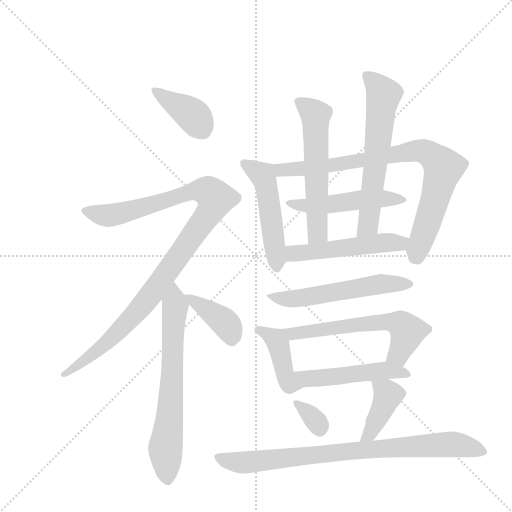
t = 0.00 s
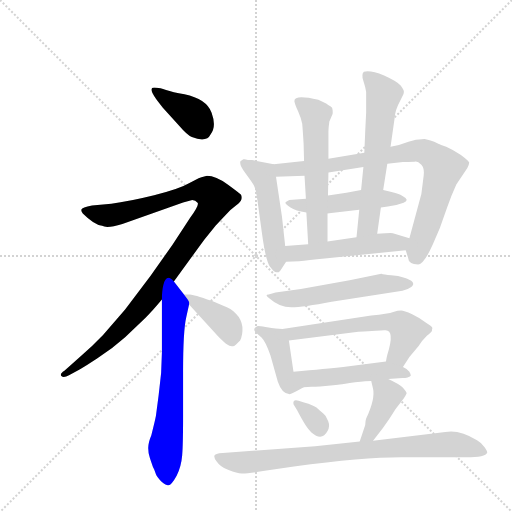
t = 2.44 s
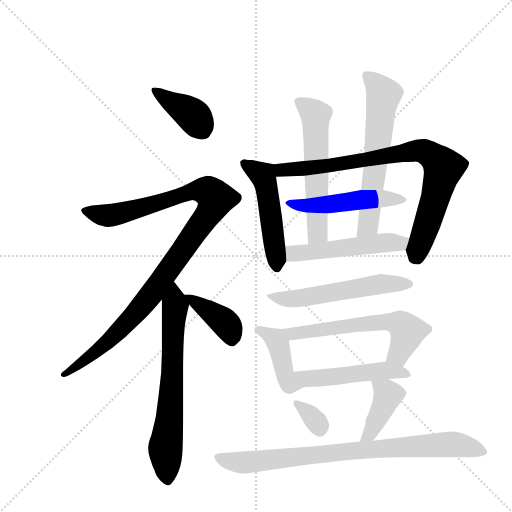
t = 4.88 s
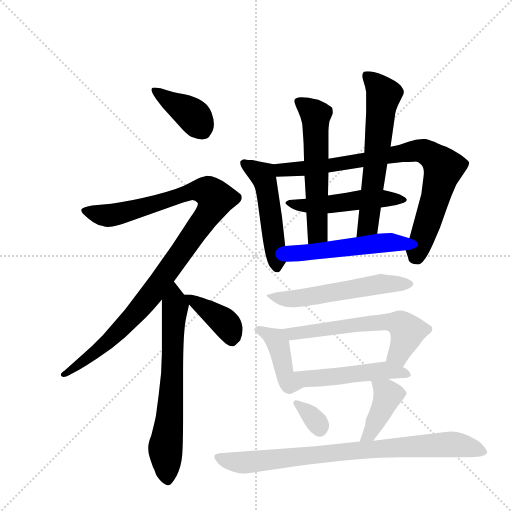
t = 7.31 s
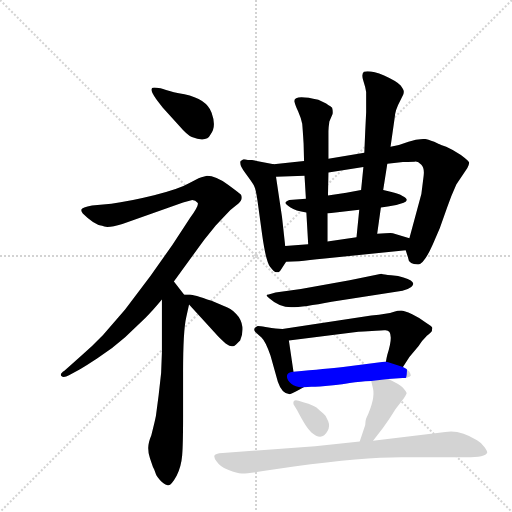
t = 9.75 s
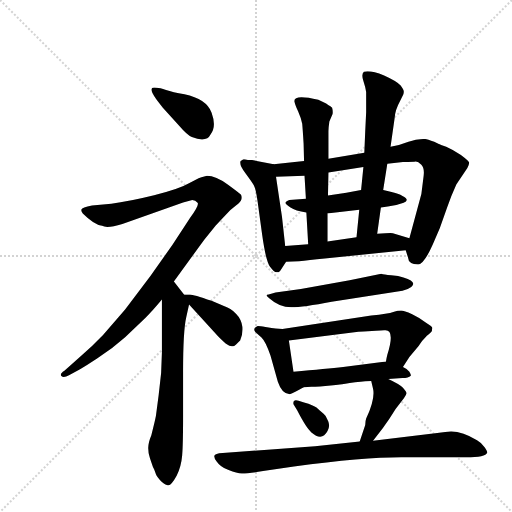
t = 12.19 s

The animated SVG that drew these frames (rendered in a browser with its animation timeline set to each time). Animation: 17 CSS @keyframes rules; one cycle of 12.19 s.

<svg version="1.1" viewBox="0 0 1024 1024" xmlns="http://www.w3.org/2000/svg">
  <g stroke="lightgray" stroke-dasharray="1,1" stroke-width="1" transform="scale(4, 4)">
    <line x1="0" y1="0" x2="256" y2="256"></line>
    <line x1="256" y1="0" x2="0" y2="256"></line>
    <line x1="128" y1="0" x2="128" y2="256"></line>
    <line x1="0" y1="128" x2="256" y2="128"></line>
  </g>
  <g transform="scale(0.92, -0.92) translate(60, -900)">
    <style type="text/css">
      
        @keyframes keyframes0 {
          from {
            stroke: blue;
            stroke-dashoffset: 394;
            stroke-width: 128;
          }
          56% {
            animation-timing-function: step-end;
            stroke: blue;
            stroke-dashoffset: 0;
            stroke-width: 128;
          }
          to {
            stroke: black;
            stroke-width: 1024;
          }
        }
        #make-me-a-hanzi-animation-0 {
          animation: keyframes0 0.5706380208333334s both;
          animation-delay: 0s;
          animation-timing-function: linear;
        }
      
        @keyframes keyframes1 {
          from {
            stroke: blue;
            stroke-dashoffset: 1068;
            stroke-width: 128;
          }
          78% {
            animation-timing-function: step-end;
            stroke: blue;
            stroke-dashoffset: 0;
            stroke-width: 128;
          }
          to {
            stroke: black;
            stroke-width: 1024;
          }
        }
        #make-me-a-hanzi-animation-1 {
          animation: keyframes1 1.119140625s both;
          animation-delay: 0.5706380208333334s;
          animation-timing-function: linear;
        }
      
        @keyframes keyframes2 {
          from {
            stroke: blue;
            stroke-dashoffset: 679;
            stroke-width: 128;
          }
          69% {
            animation-timing-function: step-end;
            stroke: blue;
            stroke-dashoffset: 0;
            stroke-width: 128;
          }
          to {
            stroke: black;
            stroke-width: 1024;
          }
        }
        #make-me-a-hanzi-animation-2 {
          animation: keyframes2 0.8025716145833334s both;
          animation-delay: 1.6897786458333335s;
          animation-timing-function: linear;
        }
      
        @keyframes keyframes3 {
          from {
            stroke: blue;
            stroke-dashoffset: 399;
            stroke-width: 128;
          }
          56% {
            animation-timing-function: step-end;
            stroke: blue;
            stroke-dashoffset: 0;
            stroke-width: 128;
          }
          to {
            stroke: black;
            stroke-width: 1024;
          }
        }
        #make-me-a-hanzi-animation-3 {
          animation: keyframes3 0.57470703125s both;
          animation-delay: 2.492350260416667s;
          animation-timing-function: linear;
        }
      
        @keyframes keyframes4 {
          from {
            stroke: blue;
            stroke-dashoffset: 510;
            stroke-width: 128;
          }
          62% {
            animation-timing-function: step-end;
            stroke: blue;
            stroke-dashoffset: 0;
            stroke-width: 128;
          }
          to {
            stroke: black;
            stroke-width: 1024;
          }
        }
        #make-me-a-hanzi-animation-4 {
          animation: keyframes4 0.6650390625s both;
          animation-delay: 3.067057291666667s;
          animation-timing-function: linear;
        }
      
        @keyframes keyframes5 {
          from {
            stroke: blue;
            stroke-dashoffset: 838;
            stroke-width: 128;
          }
          73% {
            animation-timing-function: step-end;
            stroke: blue;
            stroke-dashoffset: 0;
            stroke-width: 128;
          }
          to {
            stroke: black;
            stroke-width: 1024;
          }
        }
        #make-me-a-hanzi-animation-5 {
          animation: keyframes5 0.9319661458333334s both;
          animation-delay: 3.732096354166667s;
          animation-timing-function: linear;
        }
      
        @keyframes keyframes6 {
          from {
            stroke: blue;
            stroke-dashoffset: 498;
            stroke-width: 128;
          }
          62% {
            animation-timing-function: step-end;
            stroke: blue;
            stroke-dashoffset: 0;
            stroke-width: 128;
          }
          to {
            stroke: black;
            stroke-width: 1024;
          }
        }
        #make-me-a-hanzi-animation-6 {
          animation: keyframes6 0.6552734375s both;
          animation-delay: 4.6640625s;
          animation-timing-function: linear;
        }
      
        @keyframes keyframes7 {
          from {
            stroke: blue;
            stroke-dashoffset: 581;
            stroke-width: 128;
          }
          65% {
            animation-timing-function: step-end;
            stroke: blue;
            stroke-dashoffset: 0;
            stroke-width: 128;
          }
          to {
            stroke: black;
            stroke-width: 1024;
          }
        }
        #make-me-a-hanzi-animation-7 {
          animation: keyframes7 0.7228190104166666s both;
          animation-delay: 5.3193359375s;
          animation-timing-function: linear;
        }
      
        @keyframes keyframes8 {
          from {
            stroke: blue;
            stroke-dashoffset: 623;
            stroke-width: 128;
          }
          67% {
            animation-timing-function: step-end;
            stroke: blue;
            stroke-dashoffset: 0;
            stroke-width: 128;
          }
          to {
            stroke: black;
            stroke-width: 1024;
          }
        }
        #make-me-a-hanzi-animation-8 {
          animation: keyframes8 0.7569986979166666s both;
          animation-delay: 6.042154947916667s;
          animation-timing-function: linear;
        }
      
        @keyframes keyframes9 {
          from {
            stroke: blue;
            stroke-dashoffset: 517;
            stroke-width: 128;
          }
          63% {
            animation-timing-function: step-end;
            stroke: blue;
            stroke-dashoffset: 0;
            stroke-width: 128;
          }
          to {
            stroke: black;
            stroke-width: 1024;
          }
        }
        #make-me-a-hanzi-animation-9 {
          animation: keyframes9 0.6707356770833334s both;
          animation-delay: 6.799153645833334s;
          animation-timing-function: linear;
        }
      
        @keyframes keyframes10 {
          from {
            stroke: blue;
            stroke-dashoffset: 549;
            stroke-width: 128;
          }
          64% {
            animation-timing-function: step-end;
            stroke: blue;
            stroke-dashoffset: 0;
            stroke-width: 128;
          }
          to {
            stroke: black;
            stroke-width: 1024;
          }
        }
        #make-me-a-hanzi-animation-10 {
          animation: keyframes10 0.69677734375s both;
          animation-delay: 7.469889322916667s;
          animation-timing-function: linear;
        }
      
        @keyframes keyframes11 {
          from {
            stroke: blue;
            stroke-dashoffset: 422;
            stroke-width: 128;
          }
          58% {
            animation-timing-function: step-end;
            stroke: blue;
            stroke-dashoffset: 0;
            stroke-width: 128;
          }
          to {
            stroke: black;
            stroke-width: 1024;
          }
        }
        #make-me-a-hanzi-animation-11 {
          animation: keyframes11 0.5934244791666666s both;
          animation-delay: 8.166666666666668s;
          animation-timing-function: linear;
        }
      
        @keyframes keyframes12 {
          from {
            stroke: blue;
            stroke-dashoffset: 603;
            stroke-width: 128;
          }
          66% {
            animation-timing-function: step-end;
            stroke: blue;
            stroke-dashoffset: 0;
            stroke-width: 128;
          }
          to {
            stroke: black;
            stroke-width: 1024;
          }
        }
        #make-me-a-hanzi-animation-12 {
          animation: keyframes12 0.74072265625s both;
          animation-delay: 8.760091145833334s;
          animation-timing-function: linear;
        }
      
        @keyframes keyframes13 {
          from {
            stroke: blue;
            stroke-dashoffset: 501;
            stroke-width: 128;
          }
          62% {
            animation-timing-function: step-end;
            stroke: blue;
            stroke-dashoffset: 0;
            stroke-width: 128;
          }
          to {
            stroke: black;
            stroke-width: 1024;
          }
        }
        #make-me-a-hanzi-animation-13 {
          animation: keyframes13 0.65771484375s both;
          animation-delay: 9.500813802083334s;
          animation-timing-function: linear;
        }
      
        @keyframes keyframes14 {
          from {
            stroke: blue;
            stroke-dashoffset: 326;
            stroke-width: 128;
          }
          51% {
            animation-timing-function: step-end;
            stroke: blue;
            stroke-dashoffset: 0;
            stroke-width: 128;
          }
          to {
            stroke: black;
            stroke-width: 1024;
          }
        }
        #make-me-a-hanzi-animation-14 {
          animation: keyframes14 0.5152994791666666s both;
          animation-delay: 10.158528645833334s;
          animation-timing-function: linear;
        }
      
        @keyframes keyframes15 {
          from {
            stroke: blue;
            stroke-dashoffset: 409;
            stroke-width: 128;
          }
          57% {
            animation-timing-function: step-end;
            stroke: blue;
            stroke-dashoffset: 0;
            stroke-width: 128;
          }
          to {
            stroke: black;
            stroke-width: 1024;
          }
        }
        #make-me-a-hanzi-animation-15 {
          animation: keyframes15 0.5828450520833334s both;
          animation-delay: 10.673828125s;
          animation-timing-function: linear;
        }
      
        @keyframes keyframes16 {
          from {
            stroke: blue;
            stroke-dashoffset: 837;
            stroke-width: 128;
          }
          73% {
            animation-timing-function: step-end;
            stroke: blue;
            stroke-dashoffset: 0;
            stroke-width: 128;
          }
          to {
            stroke: black;
            stroke-width: 1024;
          }
        }
        #make-me-a-hanzi-animation-16 {
          animation: keyframes16 0.93115234375s both;
          animation-delay: 11.256673177083334s;
          animation-timing-function: linear;
        }
      
    </style>
    
      <path d="M 294 666 L 329 627 Q 347 606 357 602 Q 389 589 398 608 Q 411 625 400 655 Q 389 685 341 695 Q 315 700 301 704.5 Q 287 709 281 709 Q 252 716 294 666 Z" fill="lightgray"></path>
    
      <path d="M 318 288 L 384 379 L 409 410 L 430 432 Q 442 446 453 453.5 Q 464 461 465 467.5 Q 466 474 463.5 477 Q 461 480 435 499 Q 409 518 390 518 L 382 516 Q 376 516 353 502.5 Q 330 489 275 475.5 Q 220 462 182 457 L 140 453 Q 118 449 117 444.5 Q 116 440 120 436 Q 144 412 162 409 Q 173 403 206 413 L 338 460 L 358 465 Q 365 464 369.5 459.5 Q 374 455 353 426 L 315 368 L 267 300 L 212 227 L 164 172 Q 141 148 116 126 L 80 94 Q 69 87 73.5 82.5 Q 78 78 90 84 L 112 96 Q 118 99 151 120.5 Q 184 142 212 167 L 257 210 Q 272 225 292 249 L 318 288 Z" fill="lightgray"></path>
    
      <path d="M 292 249 L 292 134 Q 292 88 285 42 L 279 -4 Q 277 -15 269 -46 Q 262 -63 262 -74 Q 262 -85 266 -96 L 271 -111 Q 272 -115 275 -120 Q 277 -125 279 -131 Q 281 -137 292 -148 Q 302 -156 306 -155 Q 313 -154 324 -134 Q 334 -114 336 -90 Q 338 -66 338 -6 L 338 92 Q 338 181 345 211 L 351 238 C 352 244 352 244 340 260 L 318 288 C 299 312 292 279 292 249 Z" fill="lightgray"></path>
    
      <path d="M 351 238 L 415 168 Q 428 155 434 151 Q 440 146 449 148 Q 451 149 462 160 Q 468 171 467 189 Q 465 206 453 218 Q 441 230 428 234 L 400 246 Q 360 260 353 260 L 340 260 C 331 260 331 260 351 238 Z" fill="lightgray"></path>
    
      <path d="M 472 554 L 469 554 Q 464 551 463 550 Q 459 542 474 523 Q 488 504 492 497 Q 496 490 500 462 L 510 389 Q 518 332 527 320 Q 536 308 541 308 L 546 308 Q 550 312 551 314 L 562 331 C 563 333 563 335 560 365 L 553 429 L 540 516 C 536 543 536 543 535 543 L 488 552 L 479 552 L 472 554 Z" fill="lightgray"></path>
    
      <path d="M 782 544 L 816 548 Q 839 548 844 549 Q 849 549 856 542 Q 863 535 861 518 L 856 478 L 830 382 C 822 354 822 358 822 356 L 827 340 Q 828 325 849 325 Q 862 326 881 369 L 896 404 L 912 449 Q 921 475 932 499 L 956 535 Q 960 543 960 547 Q 959 550 942 563 Q 924 575 910 581 Q 896 586 894 587 L 884 592 Q 866 598 863 598 Q 860 598 844 596 L 828 592 Q 811 585 789 581 L 732 568 L 654 555 L 601 550 L 535 543 C 505 540 510 515 540 516 L 602 518 L 654 525 L 730 537 L 782 544 Z" fill="lightgray"></path>
    
      <path d="M 768 449 L 783 451 Q 803 454 817.5 459.5 Q 832 465 815 474 Q 807 479 789 483 L 773 487 L 725 487 L 693 481 L 653 475 L 605 468 L 569 465 Q 560 461 560.5 458.5 Q 561 456 571.5 449 Q 582 442 606 438 L 652 436 Q 656 436 660 437 L 721 444 L 768 449 Z" fill="lightgray"></path>
    
      <path d="M 654 555 L 654 615 Q 654 622 656 636 L 663 652 Q 664 659 662 666 Q 661 667 649 675 L 632 683 Q 579 695 580 680 Q 581 673 588 658 Q 595 642 597 631 Q 598 620 600 588 L 601 550 L 602 518 L 605 468 L 606 438 L 610 369 C 612 339 652 345 652 375 L 652 436 L 653 475 L 654 525 L 654 555 Z" fill="lightgray"></path>
    
      <path d="M 773 487 L 782 544 L 789 581 L 798 644 Q 799 661 810 681 L 817 695 Q 818 697 818 701 Q 818 704 811 714 Q 804 723 775 736 Q 745 748 731 744 Q 725 738 730 724 Q 735 709 736 700 L 736 656 L 734 615 L 732 568 L 730 537 L 725 487 L 721 444 L 715 384 C 712 354 756 362 760 392 L 768 449 L 773 487 Z" fill="lightgray"></path>
    
      <path d="M 830 382 L 794 393 Q 791 394 760 392 L 715 384 L 652 375 L 610 369 L 560 365 C 530 363 532 330 562 331 L 590 332 Q 610 334 646 338 L 822 356 C 852 359 859 373 830 382 Z" fill="lightgray"></path>
    
      <path d="M 539 264 L 524 260 Q 514 260 526 251 Q 547 232 573 232 Q 599 232 661 244 L 815 268 Q 826 270 834 276 Q 848 288 817 297 Q 807 300 790.5 301.5 Q 774 303 769 305 L 700 291 L 594 272 L 539 264 Z" fill="lightgray"></path>
    
      <path d="M 554 185 L 539 186 Q 532 186 517 189 Q 501 192 499 191 Q 489 186 495 178 L 509 166 Q 518 157 528 127 L 544 70 Q 553 43 570 43 Q 579 46 600 58 C 616 67 582 62 578 92 L 568 160 C 564 184 564 184 554 185 Z" fill="lightgray"></path>
    
      <path d="M 816 102 L 830 124 L 850 148 Q 856 158 868 170 Q 879 179 879 181 Q 879 183 880 187 Q 880 190 867 198 Q 853 209 836 217 Q 818 225 812 225 Q 805 225 795 222 Q 784 218 747 214 L 554 185 C 524 181 538 156 568 160 L 719 179 Q 732 179 740 180 L 757 181 Q 769 181 775 182 Q 800 186 782 129 Q 780 121 779 114 C 773 85 800 77 816 102 Z" fill="lightgray"></path>
    
      <path d="M 784 76 L 815 78 Q 828 78 833 83 Q 834 85 830 92 Q 825 98 816 102 L 779 114 L 686 102 Q 651 98 578 92 C 548 90 570 55 600 58 Q 609 59 617 59 Q 624 59 636 60 Q 647 61 659 62 Q 671 63 679 64 Q 686 65 712 69 Q 738 72 747 72 L 784 76 Z" fill="lightgray"></path>
    
      <path d="M 628 14 Q 622 19 601 25 L 589 29 Q 576 33 578 21 L 586 8 Q 606 -31 617 -40 Q 640 -60 652 -37 Q 658 -27 653.5 -16 Q 649 -5 646.5 -2.5 Q 644 0 639 4.5 Q 634 9 631 11.5 L 628 14 Z" fill="lightgray"></path>
    
      <path d="M 734 -24 L 722 -60 C 713 -88 733 -82 751 -58 L 772 -31 Q 786 -12 800 11 L 818 34 Q 823 42 824 45 Q 824 48 816 57 Q 808 65 784 76 C 757 89 741 96 747 72 L 751 55 Q 756 33 736 -10 Q 734 -16 734 -24 Z" fill="lightgray"></path>
    
      <path d="M 722 -60 L 625 -70 L 424 -85 Q 407 -86 406 -91 Q 405 -96 411 -103 Q 419 -115 437 -122 Q 455 -129 465.5 -129.5 Q 476 -130 512 -124 L 579 -114 Q 729 -94 812 -94 L 953 -94 Q 996 -94 999 -84 Q 1000 -81 993 -71.5 Q 986 -62 977 -57 Q 939 -33 908 -39 L 886 -42 L 751 -58 L 722 -60 Z" fill="lightgray"></path>
    
    
      <clipPath id="make-me-a-hanzi-clip-0">
        <path d="M 294 666 L 329 627 Q 347 606 357 602 Q 389 589 398 608 Q 411 625 400 655 Q 389 685 341 695 Q 315 700 301 704.5 Q 287 709 281 709 Q 252 716 294 666 Z"></path>
      </clipPath>
      <path clip-path="url(#make-me-a-hanzi-clip-0)" d="M 276 702 L 293 686 L 352 655 L 380 616" fill="none" id="make-me-a-hanzi-animation-0" stroke-dasharray="266 532" stroke-linecap="round"></path>
    
      <clipPath id="make-me-a-hanzi-clip-1">
        <path d="M 318 288 L 384 379 L 409 410 L 430 432 Q 442 446 453 453.5 Q 464 461 465 467.5 Q 466 474 463.5 477 Q 461 480 435 499 Q 409 518 390 518 L 382 516 Q 376 516 353 502.5 Q 330 489 275 475.5 Q 220 462 182 457 L 140 453 Q 118 449 117 444.5 Q 116 440 120 436 Q 144 412 162 409 Q 173 403 206 413 L 338 460 L 358 465 Q 365 464 369.5 459.5 Q 374 455 353 426 L 315 368 L 267 300 L 212 227 L 164 172 Q 141 148 116 126 L 80 94 Q 69 87 73.5 82.5 Q 78 78 90 84 L 112 96 Q 118 99 151 120.5 Q 184 142 212 167 L 257 210 Q 272 225 292 249 L 318 288 Z"></path>
      </clipPath>
      <path clip-path="url(#make-me-a-hanzi-clip-1)" d="M 123 442 L 172 431 L 192 434 L 375 486 L 395 483 L 409 468 L 402 448 L 260 248 L 136 123 L 78 87" fill="none" id="make-me-a-hanzi-animation-1" stroke-dasharray="940 1880" stroke-linecap="round"></path>
    
      <clipPath id="make-me-a-hanzi-clip-2">
        <path d="M 292 249 L 292 134 Q 292 88 285 42 L 279 -4 Q 277 -15 269 -46 Q 262 -63 262 -74 Q 262 -85 266 -96 L 271 -111 Q 272 -115 275 -120 Q 277 -125 279 -131 Q 281 -137 292 -148 Q 302 -156 306 -155 Q 313 -154 324 -134 Q 334 -114 336 -90 Q 338 -66 338 -6 L 338 92 Q 338 181 345 211 L 351 238 C 352 244 352 244 340 260 L 318 288 C 299 312 292 279 292 249 Z"></path>
      </clipPath>
      <path clip-path="url(#make-me-a-hanzi-clip-2)" d="M 317 279 L 321 234 L 316 103 L 299 -76 L 303 -143" fill="none" id="make-me-a-hanzi-animation-2" stroke-dasharray="551 1102" stroke-linecap="round"></path>
    
      <clipPath id="make-me-a-hanzi-clip-3">
        <path d="M 351 238 L 415 168 Q 428 155 434 151 Q 440 146 449 148 Q 451 149 462 160 Q 468 171 467 189 Q 465 206 453 218 Q 441 230 428 234 L 400 246 Q 360 260 353 260 L 340 260 C 331 260 331 260 351 238 Z"></path>
      </clipPath>
      <path clip-path="url(#make-me-a-hanzi-clip-3)" d="M 347 256 L 428 200 L 440 181 L 443 159" fill="none" id="make-me-a-hanzi-animation-3" stroke-dasharray="271 542" stroke-linecap="round"></path>
    
      <clipPath id="make-me-a-hanzi-clip-4">
        <path d="M 472 554 L 469 554 Q 464 551 463 550 Q 459 542 474 523 Q 488 504 492 497 Q 496 490 500 462 L 510 389 Q 518 332 527 320 Q 536 308 541 308 L 546 308 Q 550 312 551 314 L 562 331 C 563 333 563 335 560 365 L 553 429 L 540 516 C 536 543 536 543 535 543 L 488 552 L 479 552 L 472 554 Z"></path>
      </clipPath>
      <path clip-path="url(#make-me-a-hanzi-clip-4)" d="M 471 545 L 507 523 L 517 502 L 544 315" fill="none" id="make-me-a-hanzi-animation-4" stroke-dasharray="382 764" stroke-linecap="round"></path>
    
      <clipPath id="make-me-a-hanzi-clip-5">
        <path d="M 782 544 L 816 548 Q 839 548 844 549 Q 849 549 856 542 Q 863 535 861 518 L 856 478 L 830 382 C 822 354 822 358 822 356 L 827 340 Q 828 325 849 325 Q 862 326 881 369 L 896 404 L 912 449 Q 921 475 932 499 L 956 535 Q 960 543 960 547 Q 959 550 942 563 Q 924 575 910 581 Q 896 586 894 587 L 884 592 Q 866 598 863 598 Q 860 598 844 596 L 828 592 Q 811 585 789 581 L 732 568 L 654 555 L 601 550 L 535 543 C 505 540 510 515 540 516 L 602 518 L 654 525 L 730 537 L 782 544 Z"></path>
      </clipPath>
      <path clip-path="url(#make-me-a-hanzi-clip-5)" d="M 542 537 L 563 530 L 659 540 L 846 572 L 876 564 L 904 535 L 845 342" fill="none" id="make-me-a-hanzi-animation-5" stroke-dasharray="710 1420" stroke-linecap="round"></path>
    
      <clipPath id="make-me-a-hanzi-clip-6">
        <path d="M 768 449 L 783 451 Q 803 454 817.5 459.5 Q 832 465 815 474 Q 807 479 789 483 L 773 487 L 725 487 L 693 481 L 653 475 L 605 468 L 569 465 Q 560 461 560.5 458.5 Q 561 456 571.5 449 Q 582 442 606 438 L 652 436 Q 656 436 660 437 L 721 444 L 768 449 Z"></path>
      </clipPath>
      <path clip-path="url(#make-me-a-hanzi-clip-6)" d="M 569 457 L 630 453 L 755 468 L 810 466" fill="none" id="make-me-a-hanzi-animation-6" stroke-dasharray="370 740" stroke-linecap="round"></path>
    
      <clipPath id="make-me-a-hanzi-clip-7">
        <path d="M 654 555 L 654 615 Q 654 622 656 636 L 663 652 Q 664 659 662 666 Q 661 667 649 675 L 632 683 Q 579 695 580 680 Q 581 673 588 658 Q 595 642 597 631 Q 598 620 600 588 L 601 550 L 602 518 L 605 468 L 606 438 L 610 369 C 612 339 652 345 652 375 L 652 436 L 653 475 L 654 525 L 654 555 Z"></path>
      </clipPath>
      <path clip-path="url(#make-me-a-hanzi-clip-7)" d="M 590 679 L 626 649 L 631 398 L 616 376" fill="none" id="make-me-a-hanzi-animation-7" stroke-dasharray="453 906" stroke-linecap="round"></path>
    
      <clipPath id="make-me-a-hanzi-clip-8">
        <path d="M 773 487 L 782 544 L 789 581 L 798 644 Q 799 661 810 681 L 817 695 Q 818 697 818 701 Q 818 704 811 714 Q 804 723 775 736 Q 745 748 731 744 Q 725 738 730 724 Q 735 709 736 700 L 736 656 L 734 615 L 732 568 L 730 537 L 725 487 L 721 444 L 715 384 C 712 354 756 362 760 392 L 768 449 L 773 487 Z"></path>
      </clipPath>
      <path clip-path="url(#make-me-a-hanzi-clip-8)" d="M 737 737 L 758 717 L 773 691 L 741 416 L 722 391" fill="none" id="make-me-a-hanzi-animation-8" stroke-dasharray="495 990" stroke-linecap="round"></path>
    
      <clipPath id="make-me-a-hanzi-clip-9">
        <path d="M 830 382 L 794 393 Q 791 394 760 392 L 715 384 L 652 375 L 610 369 L 560 365 C 530 363 532 330 562 331 L 590 332 Q 610 334 646 338 L 822 356 C 852 359 859 373 830 382 Z"></path>
      </clipPath>
      <path clip-path="url(#make-me-a-hanzi-clip-9)" d="M 567 360 L 578 349 L 822 377" fill="none" id="make-me-a-hanzi-animation-9" stroke-dasharray="389 778" stroke-linecap="round"></path>
    
      <clipPath id="make-me-a-hanzi-clip-10">
        <path d="M 539 264 L 524 260 Q 514 260 526 251 Q 547 232 573 232 Q 599 232 661 244 L 815 268 Q 826 270 834 276 Q 848 288 817 297 Q 807 300 790.5 301.5 Q 774 303 769 305 L 700 291 L 594 272 L 539 264 Z"></path>
      </clipPath>
      <path clip-path="url(#make-me-a-hanzi-clip-10)" d="M 533 257 L 568 250 L 766 283 L 823 285" fill="none" id="make-me-a-hanzi-animation-10" stroke-dasharray="421 842" stroke-linecap="round"></path>
    
      <clipPath id="make-me-a-hanzi-clip-11">
        <path d="M 554 185 L 539 186 Q 532 186 517 189 Q 501 192 499 191 Q 489 186 495 178 L 509 166 Q 518 157 528 127 L 544 70 Q 553 43 570 43 Q 579 46 600 58 C 616 67 582 62 578 92 L 568 160 C 564 184 564 184 554 185 Z"></path>
      </clipPath>
      <path clip-path="url(#make-me-a-hanzi-clip-11)" d="M 502 183 L 544 155 L 560 82 L 569 66 L 591 60" fill="none" id="make-me-a-hanzi-animation-11" stroke-dasharray="294 588" stroke-linecap="round"></path>
    
      <clipPath id="make-me-a-hanzi-clip-12">
        <path d="M 816 102 L 830 124 L 850 148 Q 856 158 868 170 Q 879 179 879 181 Q 879 183 880 187 Q 880 190 867 198 Q 853 209 836 217 Q 818 225 812 225 Q 805 225 795 222 Q 784 218 747 214 L 554 185 C 524 181 538 156 568 160 L 719 179 Q 732 179 740 180 L 757 181 Q 769 181 775 182 Q 800 186 782 129 Q 780 121 779 114 C 773 85 800 77 816 102 Z"></path>
      </clipPath>
      <path clip-path="url(#make-me-a-hanzi-clip-12)" d="M 562 181 L 589 176 L 757 199 L 806 197 L 826 180 L 825 174 L 804 128 L 788 120" fill="none" id="make-me-a-hanzi-animation-12" stroke-dasharray="475 950" stroke-linecap="round"></path>
    
      <clipPath id="make-me-a-hanzi-clip-13">
        <path d="M 784 76 L 815 78 Q 828 78 833 83 Q 834 85 830 92 Q 825 98 816 102 L 779 114 L 686 102 Q 651 98 578 92 C 548 90 570 55 600 58 Q 609 59 617 59 Q 624 59 636 60 Q 647 61 659 62 Q 671 63 679 64 Q 686 65 712 69 Q 738 72 747 72 L 784 76 Z"></path>
      </clipPath>
      <path clip-path="url(#make-me-a-hanzi-clip-13)" d="M 588 91 L 598 81 L 620 77 L 774 95 L 827 86" fill="none" id="make-me-a-hanzi-animation-13" stroke-dasharray="373 746" stroke-linecap="round"></path>
    
      <clipPath id="make-me-a-hanzi-clip-14">
        <path d="M 628 14 Q 622 19 601 25 L 589 29 Q 576 33 578 21 L 586 8 Q 606 -31 617 -40 Q 640 -60 652 -37 Q 658 -27 653.5 -16 Q 649 -5 646.5 -2.5 Q 644 0 639 4.5 Q 634 9 631 11.5 L 628 14 Z"></path>
      </clipPath>
      <path clip-path="url(#make-me-a-hanzi-clip-14)" d="M 588 18 L 621 -8 L 636 -32" fill="none" id="make-me-a-hanzi-animation-14" stroke-dasharray="198 396" stroke-linecap="round"></path>
    
      <clipPath id="make-me-a-hanzi-clip-15">
        <path d="M 734 -24 L 722 -60 C 713 -88 733 -82 751 -58 L 772 -31 Q 786 -12 800 11 L 818 34 Q 823 42 824 45 Q 824 48 816 57 Q 808 65 784 76 C 757 89 741 96 747 72 L 751 55 Q 756 33 736 -10 Q 734 -16 734 -24 Z"></path>
      </clipPath>
      <path clip-path="url(#make-me-a-hanzi-clip-15)" d="M 754 69 L 783 41 L 743 -45 L 729 -56" fill="none" id="make-me-a-hanzi-animation-15" stroke-dasharray="281 562" stroke-linecap="round"></path>
    
      <clipPath id="make-me-a-hanzi-clip-16">
        <path d="M 722 -60 L 625 -70 L 424 -85 Q 407 -86 406 -91 Q 405 -96 411 -103 Q 419 -115 437 -122 Q 455 -129 465.5 -129.5 Q 476 -130 512 -124 L 579 -114 Q 729 -94 812 -94 L 953 -94 Q 996 -94 999 -84 Q 1000 -81 993 -71.5 Q 986 -62 977 -57 Q 939 -33 908 -39 L 886 -42 L 751 -58 L 722 -60 Z"></path>
      </clipPath>
      <path clip-path="url(#make-me-a-hanzi-clip-16)" d="M 413 -95 L 469 -106 L 703 -80 L 906 -66 L 990 -80" fill="none" id="make-me-a-hanzi-animation-16" stroke-dasharray="709 1418" stroke-linecap="round"></path>
    
  </g>
</svg>
